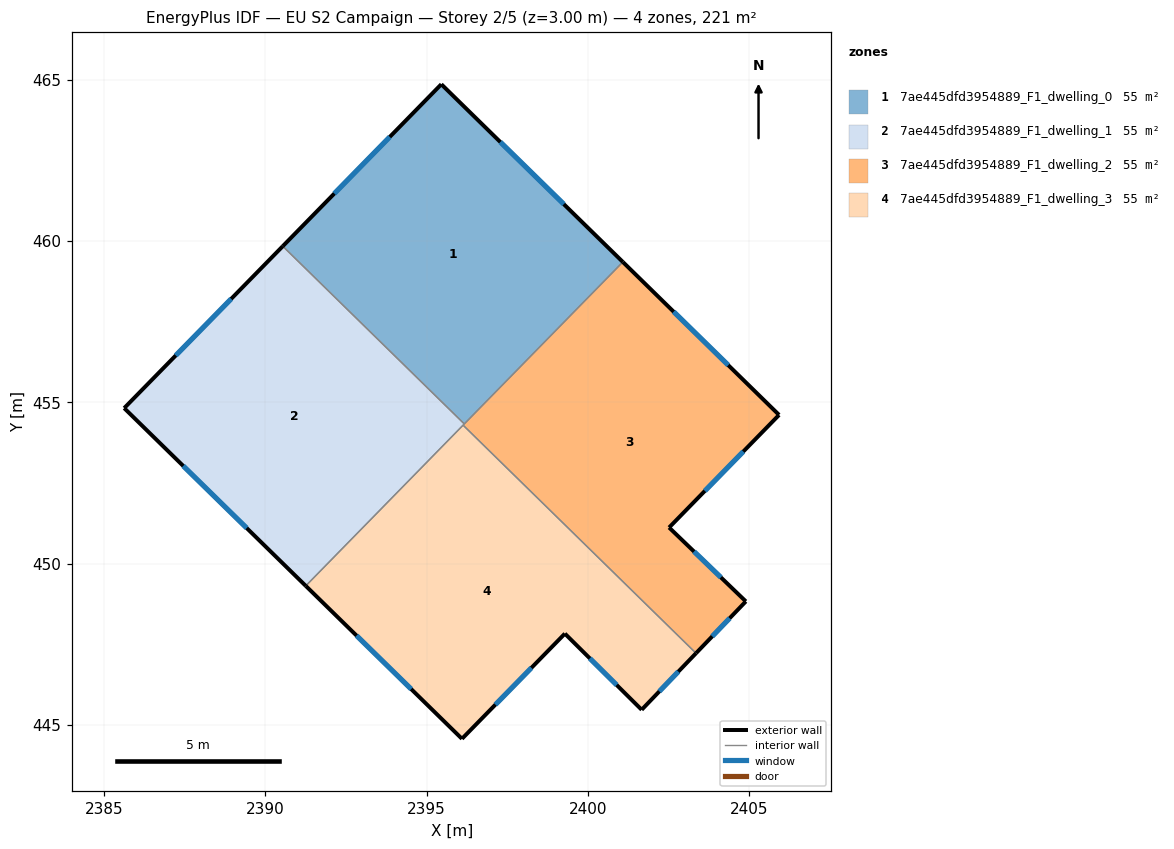
=== STOREY PLAN SPEC (per zone: floor XY polygon, exterior-wall plan segments, windows/doors) ===
zone 1: 7ae445dfd3954889_F1_dwelling_0  (55.3 m²)
  floor: (2401.08, 459.36) (2396.17, 454.33) (2390.54, 459.84) (2395.46, 464.86)
  exterior wall: (2395.46, 464.86) – (2390.54, 459.84)  [7.0 m]
    window: (2393.86, 463.23) – (2392.14, 461.48)  [2.6 m²]
  exterior wall: (2401.08, 459.36) – (2395.46, 464.86)  [7.9 m]
    window: (2399.25, 461.15) – (2397.29, 463.07)  [2.9 m²]
  interior walls: 2
zone 2: 7ae445dfd3954889_F1_dwelling_1  (55.3 m²)
  floor: (2396.17, 454.33) (2391.25, 449.32) (2385.63, 454.83) (2390.54, 459.84)
  exterior wall: (2390.54, 459.84) – (2385.63, 454.83)  [7.0 m]
    window: (2388.94, 458.21) – (2387.23, 456.46)  [2.6 m²]
  exterior wall: (2385.63, 454.83) – (2391.26, 449.32)  [7.9 m]
    window: (2387.46, 453.03) – (2389.42, 451.11)  [2.9 m²]
  interior walls: 3
zone 3: 7ae445dfd3954889_F1_dwelling_2  (55.3 m²)
  floor: (2405.93, 454.61) (2402.52, 451.12) (2404.90, 448.83) (2403.35, 447.23) (2396.13, 454.30) (2401.08, 459.36)
  exterior wall: (2402.52, 451.12) – (2405.93, 454.61)  [4.9 m]
    window: (2403.63, 452.26) – (2404.82, 453.48)  [1.8 m²]
  exterior wall: (2404.90, 448.83) – (2402.52, 451.12)  [3.3 m]
    window: (2404.12, 449.58) – (2403.29, 450.38)  [1.2 m²]
  exterior wall: (2403.35, 447.23) – (2404.90, 448.83)  [2.2 m]
    window: (2403.85, 447.75) – (2404.39, 448.31)  [0.8 m²]
  exterior wall: (2405.93, 454.61) – (2401.08, 459.36)  [6.8 m]
    window: (2404.35, 456.16) – (2402.66, 457.81)  [2.5 m²]
  interior walls: 3
zone 4: 7ae445dfd3954889_F1_dwelling_3  (55.3 m²)
  floor: (2403.35, 447.23) (2401.67, 445.47) (2399.29, 447.83) (2396.10, 444.58) (2391.25, 449.32) (2396.13, 454.30)
  exterior wall: (2396.10, 444.58) – (2399.29, 447.83)  [4.6 m]
    window: (2397.13, 445.64) – (2398.25, 446.77)  [1.7 m²]
  exterior wall: (2391.26, 449.32) – (2396.10, 444.58)  [6.8 m]
    window: (2392.83, 447.77) – (2394.52, 446.12)  [2.5 m²]
  exterior wall: (2401.67, 445.47) – (2403.35, 447.23)  [2.4 m]
    window: (2402.21, 446.05) – (2402.80, 446.66)  [0.9 m²]
  exterior wall: (2399.29, 447.83) – (2401.67, 445.47)  [3.4 m]
    window: (2400.06, 447.07) – (2400.89, 446.24)  [1.2 m²]
  interior walls: 2

=== DERIVED (storey summary) ===
Building: EU S2 Campaign
Storey: 2 of 5  (floor level z = 3.00 m)
Storey gross floor area: 221.3 m²
Zones on this storey: 4
  - 7ae445dfd3954889_F1_dwelling_0: floor 55.3 m²; exterior wall 14.9 m (44.7 m²); 2 window(s) 5.5 m²; WWR 12.2%
  - 7ae445dfd3954889_F1_dwelling_1: floor 55.3 m²; exterior wall 14.9 m (44.7 m²); 2 window(s) 5.5 m²; WWR 12.2%
  - 7ae445dfd3954889_F1_dwelling_2: floor 55.3 m²; exterior wall 17.2 m (51.6 m²); 4 window(s) 6.3 m²; WWR 12.2%
  - 7ae445dfd3954889_F1_dwelling_3: floor 55.3 m²; exterior wall 17.1 m (51.4 m²); 4 window(s) 6.3 m²; WWR 12.2%
Zone adjacency (shared interzone walls):
  - 7ae445dfd3954889_F1_dwelling_0 ↔ 7ae445dfd3954889_F1_dwelling_1
  - 7ae445dfd3954889_F1_dwelling_0 ↔ 7ae445dfd3954889_F1_dwelling_2
  - 7ae445dfd3954889_F1_dwelling_1 ↔ 7ae445dfd3954889_F1_dwelling_2
  - 7ae445dfd3954889_F1_dwelling_1 ↔ 7ae445dfd3954889_F1_dwelling_3
  - 7ae445dfd3954889_F1_dwelling_2 ↔ 7ae445dfd3954889_F1_dwelling_3